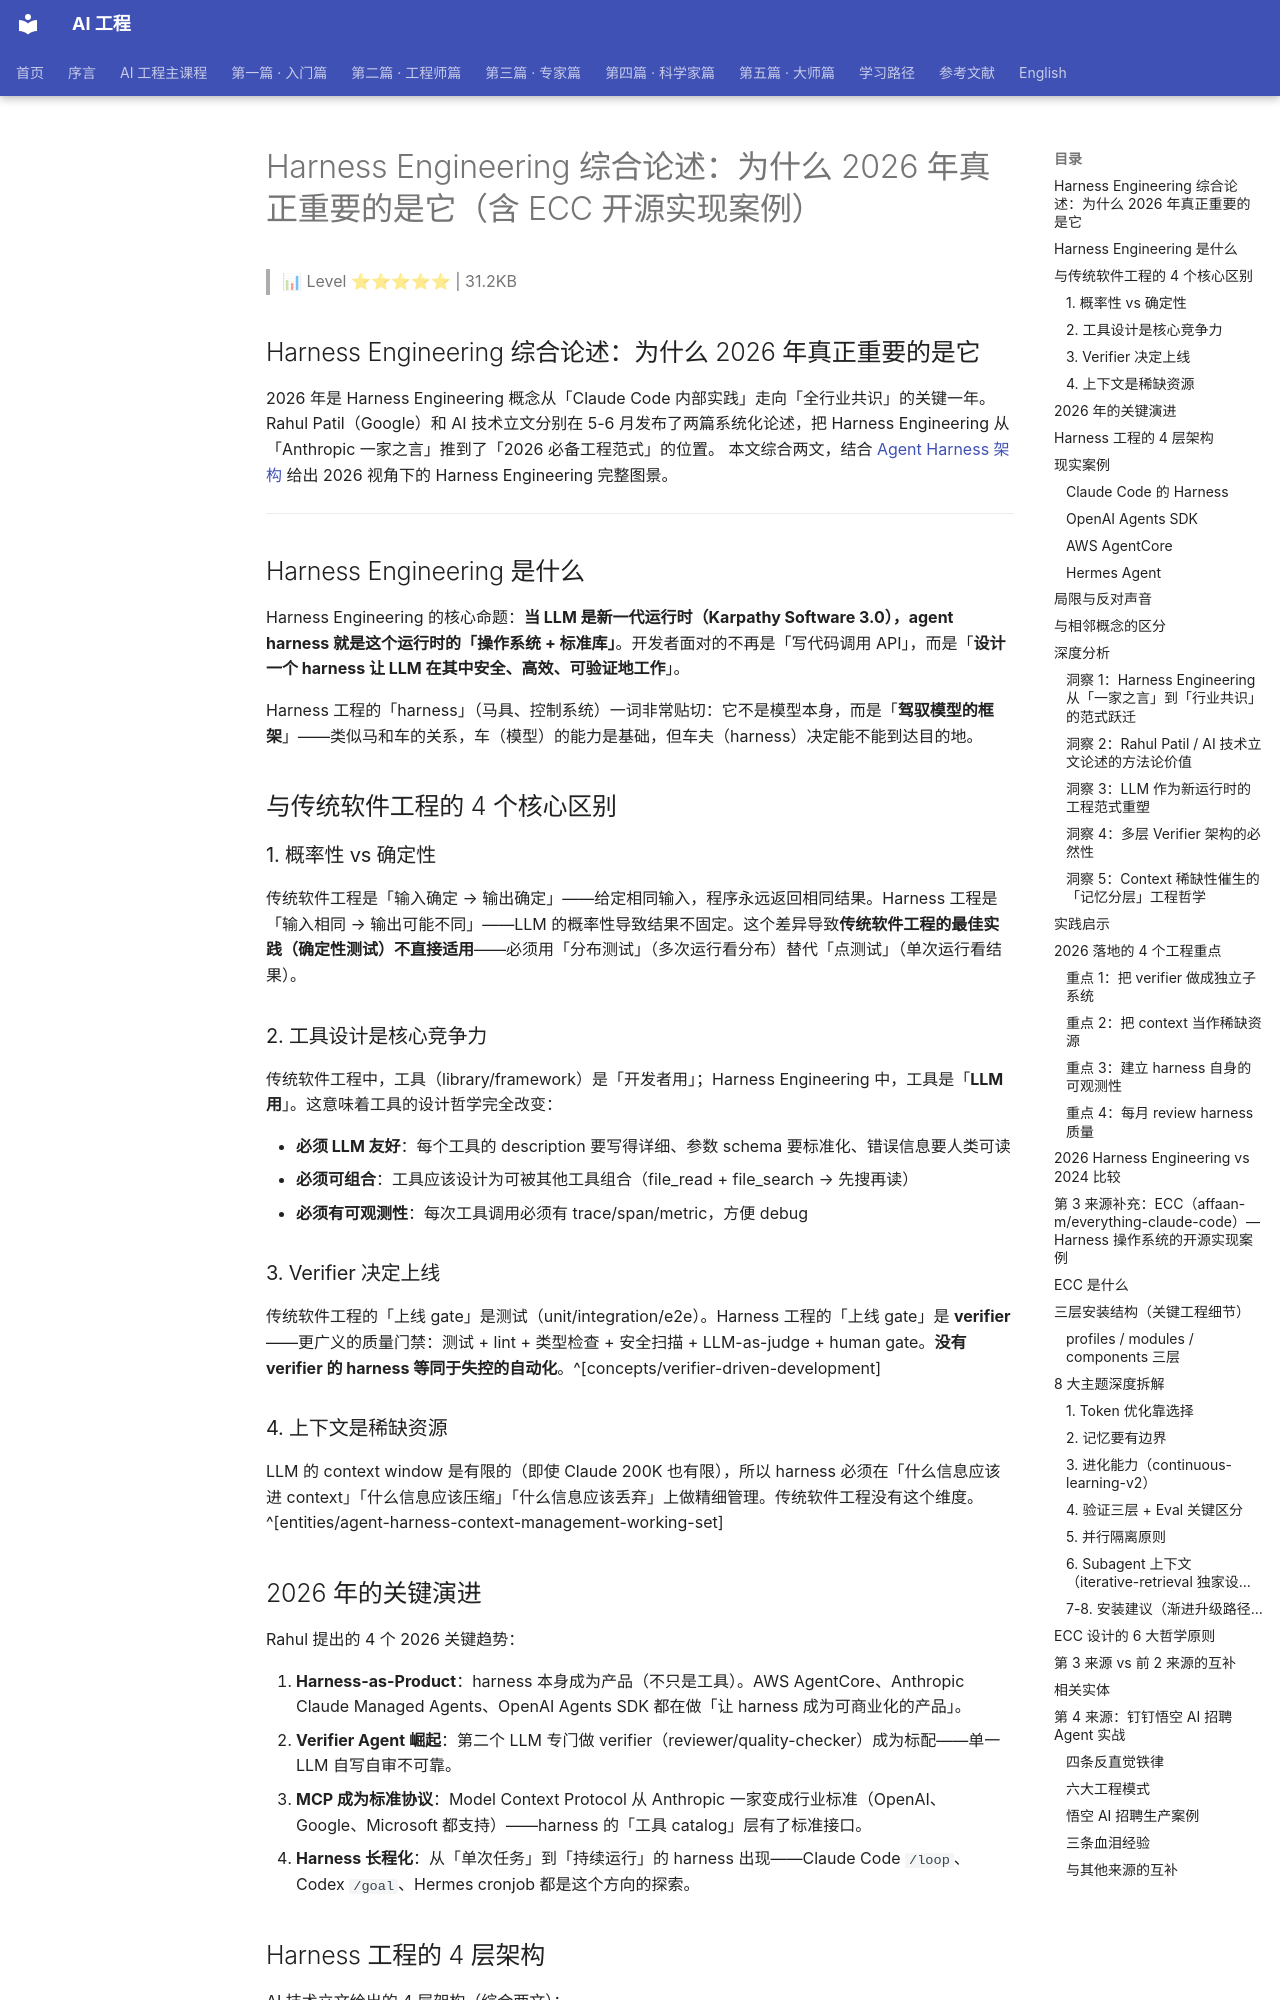

repository: QianJinGuo/wiki-book · page: ch05/093-harness-engineering-2026-ecc.html · generator: mkdocs

# Harness Engineering 综合论述：为什么 2026 年真正重要的是它（含 ECC 开源实现案例）

> 📊 Level ⭐⭐⭐⭐⭐ | 31.2KB

## Harness Engineering 综合论述：为什么 2026 年真正重要的是它

2026 年是 Harness Engineering 概念从「Claude Code 内部实践」走向「全行业共识」的关键一年。Rahul Patil（Google）和 AI 技术立文分别在 5-6 月发布了两篇系统化论述，把 Harness Engineering 从「Anthropic 一家之言」推到了「2026 必备工程范式」的位置。 本文综合两文，结合 [Agent Harness 架构](https://github.com/QianJinGuo/wiki-public/blob/main/entities/agent-harness-architecture.md) 给出 2026 视角下的 Harness Engineering 完整图景。

---

## Harness Engineering 是什么

Harness Engineering 的核心命题：**当 LLM 是新一代运行时（Karpathy Software 3.0），agent harness 就是这个运行时的「操作系统 + 标准库」**。开发者面对的不再是「写代码调用 API」，而是「**设计一个 harness 让 LLM 在其中安全、高效、可验证地工作**」。

Harness 工程的「harness」（马具、控制系统）一词非常贴切：它不是模型本身，而是「**驾驭模型的框架**」——类似马和车的关系，车（模型）的能力是基础，但车夫（harness）决定能不能到达目的地。

## 与传统软件工程的 4 个核心区别

### 1. 概率性 vs 确定性

传统软件工程是「输入确定 → 输出确定」——给定相同输入，程序永远返回相同结果。Harness 工程是「输入相同 → 输出可能不同」——LLM 的概率性导致结果不固定。这个差异导致**传统软件工程的最佳实践（确定性测试）不直接适用**——必须用「分布测试」（多次运行看分布）替代「点测试」（单次运行看结果）。

### 2. 工具设计是核心竞争力

传统软件工程中，工具（library/framework）是「开发者用」；Harness Engineering 中，工具是「**LLM 用**」。这意味着工具的设计哲学完全改变：

- **必须 LLM 友好**：每个工具的 description 要写得详细、参数 schema 要标准化、错误信息要人类可读
- **必须可组合**：工具应该设计为可被其他工具组合（file_read + file_search → 先搜再读）
- **必须有可观测性**：每次工具调用必须有 trace/span/metric，方便 debug

### 3. Verifier 决定上线

传统软件工程的「上线 gate」是测试（unit/integration/e2e）。Harness 工程的「上线 gate」是 **verifier**——更广义的质量门禁：测试 + lint + 类型检查 + 安全扫描 + LLM-as-judge + human gate。**没有 verifier 的 harness 等同于失控的自动化**。^[concepts/verifier-driven-development]

### 4. 上下文是稀缺资源

LLM 的 context window 是有限的（即使 Claude 200K 也有限），所以 harness 必须在「什么信息应该进 context」「什么信息应该压缩」「什么信息应该丢弃」上做精细管理。传统软件工程没有这个维度。^[entities/agent-harness-context-management-working-set]

## 2026 年的关键演进

Rahul 提出的 4 个 2026 关键趋势：

1. **Harness-as-Product**：harness 本身成为产品（不只是工具）。AWS AgentCore、Anthropic Claude Managed Agents、OpenAI Agents SDK 都在做「让 harness 成为可商业化的产品」。
2. **Verifier Agent 崛起**：第二个 LLM 专门做 verifier（reviewer/quality-checker）成为标配——单一 LLM 自写自审不可靠。
3. **MCP 成为标准协议**：Model Context Protocol 从 Anthropic 一家变成行业标准（OpenAI、Google、Microsoft 都支持）——harness 的「工具 catalog」层有了标准接口。
4. **Harness 长程化**：从「单次任务」到「持续运行」的 harness 出现——Claude Code `/loop`、Codex `/goal`、Hermes cronjob 都是这个方向的探索。
